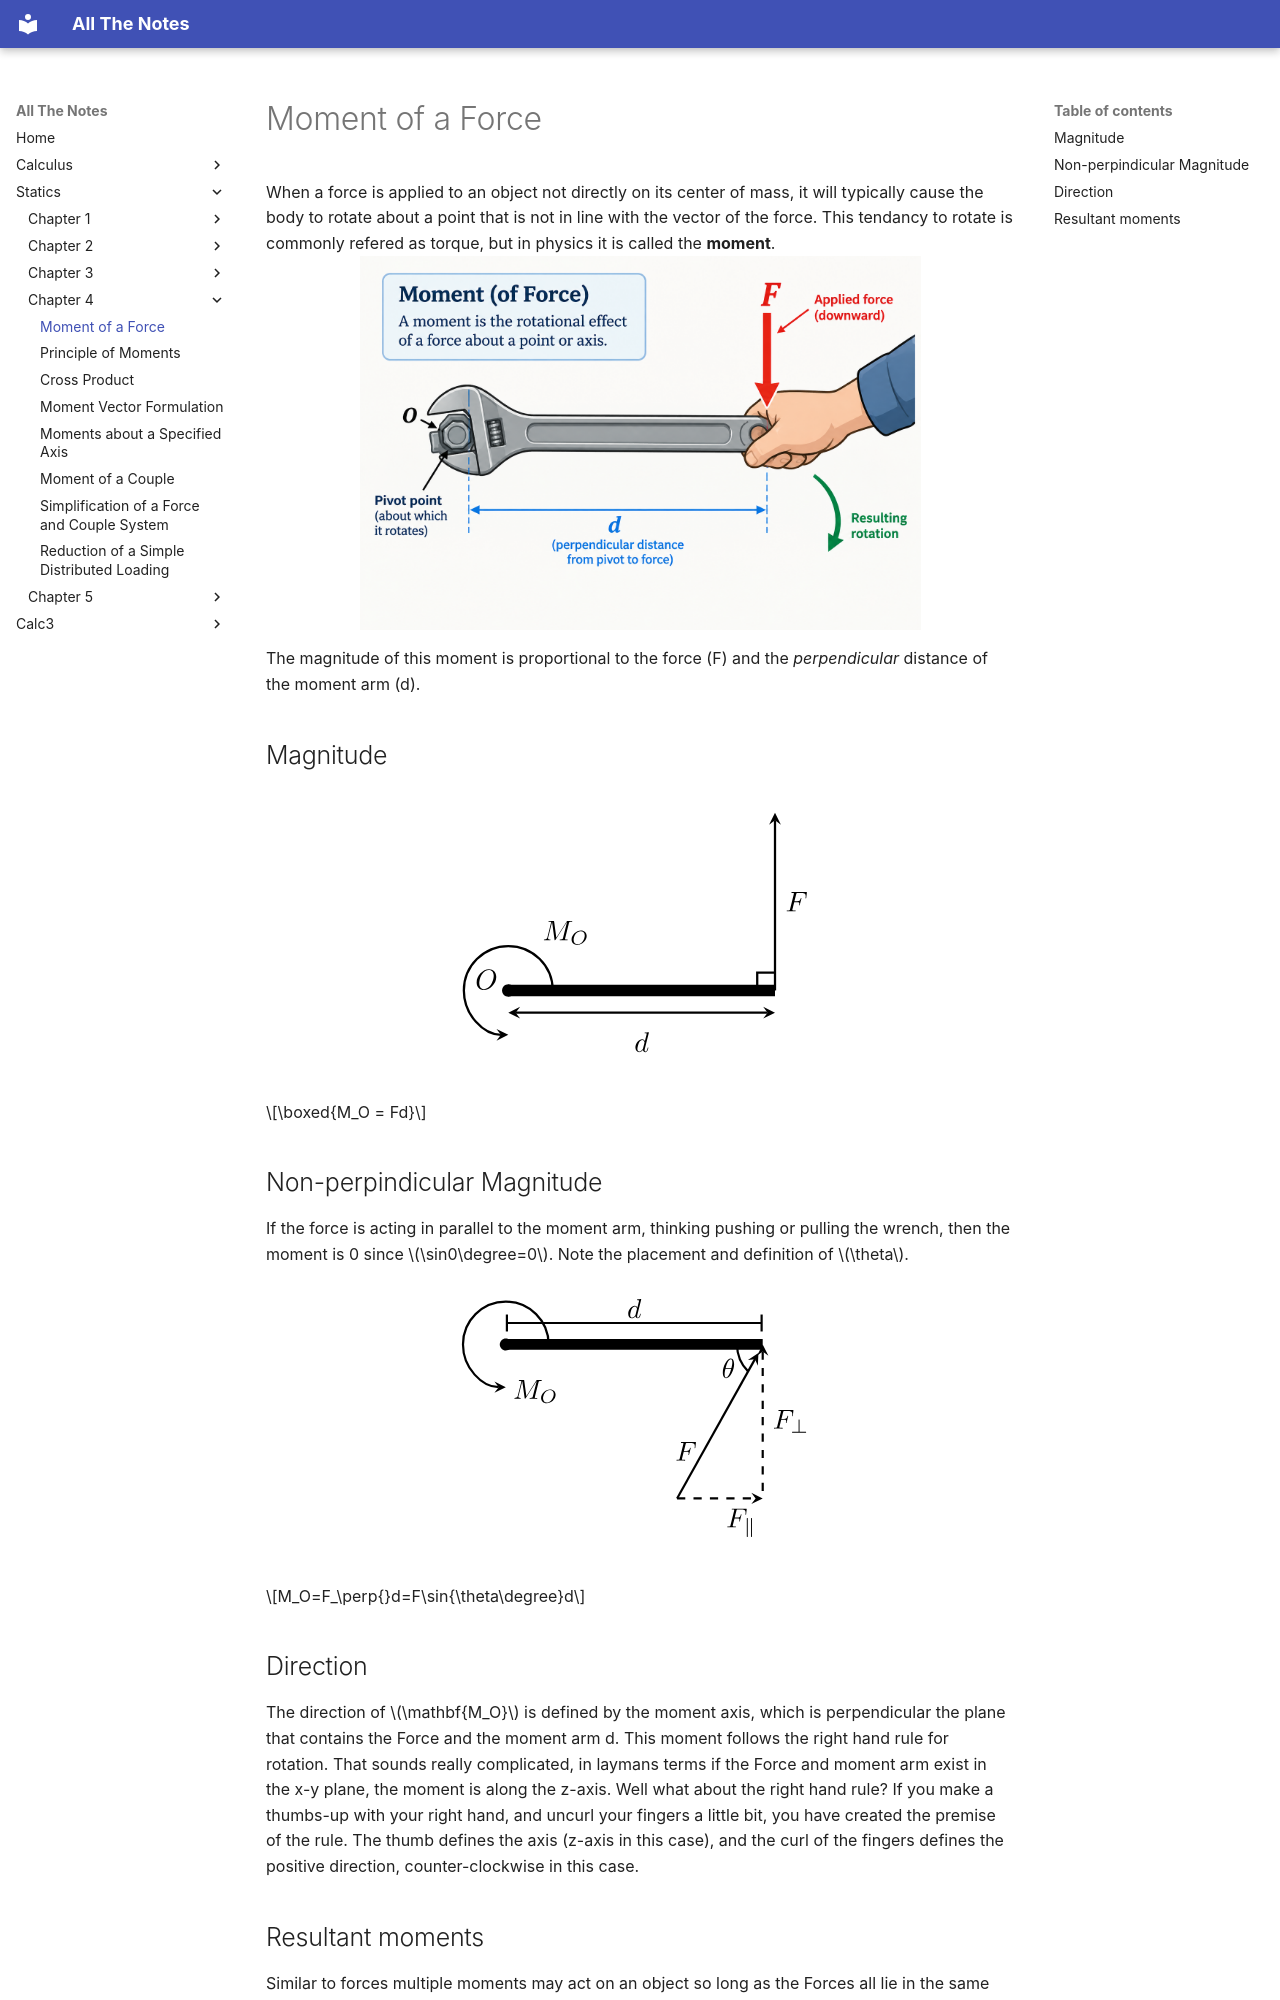

repository: DrainBamage9/noteTaking · page: Statics/Chapter 4/4.1 Moment of a Force/index.html · generator: mkdocs

# Moment of a Force
When a force is applied to an object not directly on its center of mass, it will typically cause the body to rotate about a point that is not in line with the vector of the force. This tendancy to rotate is commonly refered as torque, but in physics it is called the **moment**. 
![Moment Example](img/momentImage.png){: style="width:75%; max-width:800px; display:block; margin: 0 auto" }

The magnitude of this moment is proportional to the force (F) and the *perpendicular* distance of the moment arm (d). 

## Magnitude
![Moment Perp](img/perpMoment.svg){: style="width:75%; max-width:400px; display:block; margin: 0 auto" }

$$\boxed{M_O = Fd}$$

## Non-perpindicular Magnitude
If the force is acting in parallel to the moment arm, thinking pushing or pulling the wrench, then the moment is 0 since $\sin0\degree=0$. Note the placement and definition of $\theta$.
![Moment Arb](img/arbMoment.svg){: style="width:75%; max-width:400px; display:block; margin: 0 auto" }

$$M_O=F_\perp{}d=F\sin{\theta\degree}d$$

## Direction

The direction of $\mathbf{M_O}$ is defined by the moment axis, which is perpendicular the plane that contains the Force and the moment arm d. This moment follows the right hand rule for rotation. That sounds really complicated, in laymans terms if the Force and moment arm exist in the x-y plane, the moment is along the z-axis. Well what about the right hand rule? If you make a thumbs-up with your right hand, and uncurl your fingers a little bit, you have created the premise of the rule. The thumb defines the axis (z-axis in this case), and the curl of the fingers defines the positive direction, counter-clockwise in this case.
